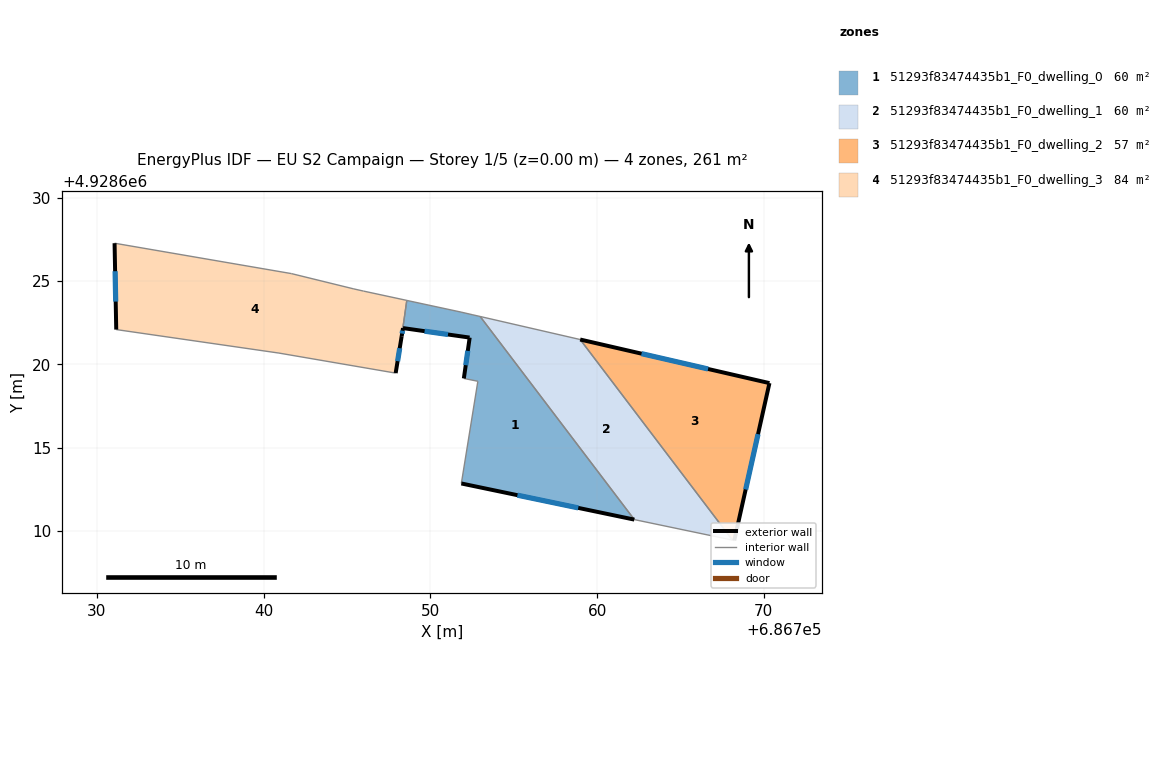
=== STOREY PLAN SPEC (per zone: floor XY polygon, exterior-wall plan segments, windows/doors) ===
zone 1: 51293f83474435b1_F0_dwelling_0  (60.4 m²)
  floor: (686752.99, 4928622.87) (686762.23, 4928610.69) (686751.86, 4928612.85) (686752.85, 4928618.98) (686752.01, 4928619.15) (686752.36, 4928621.60) (686748.36, 4928622.17) (686748.28, 4928621.68) (686748.59, 4928623.83) (686751.84, 4928623.13) (686752.55, 4928622.97)
  exterior wall: (686752.36, 4928621.60) – (686752.01, 4928619.15)  [2.5 m]
    window: (686752.25, 4928620.81) – (686752.12, 4928619.95)  [0.9 m²]
  exterior wall: (686748.36, 4928622.17) – (686752.35, 4928621.60)  [4.0 m]
    window: (686749.65, 4928621.99) – (686751.06, 4928621.79)  [1.5 m²]
  exterior wall: (686748.28, 4928621.68) – (686748.36, 4928622.17)  [0.5 m]
    window: (686748.31, 4928621.84) – (686748.33, 4928622.01)  [0.2 m²]
  exterior wall: (686751.86, 4928612.85) – (686762.23, 4928610.69)  [10.6 m]
    window: (686755.22, 4928612.15) – (686758.87, 4928611.39)  [3.9 m²]
  interior walls: 7
zone 2: 51293f83474435b1_F0_dwelling_1  (59.9 m²)
  floor: (686758.99, 4928621.49) (686768.12, 4928609.46) (686762.23, 4928610.69) (686752.99, 4928622.87)
  interior walls: 4
zone 3: 51293f83474435b1_F0_dwelling_2  (56.9 m²)
  floor: (686770.34, 4928618.87) (686768.23, 4928609.43) (686768.12, 4928609.46) (686758.99, 4928621.49)
  exterior wall: (686770.34, 4928618.87) – (686758.99, 4928621.49)  [11.6 m]
    window: (686766.66, 4928619.72) – (686762.67, 4928620.64)  [4.3 m²]
  exterior wall: (686768.23, 4928609.43) – (686770.34, 4928618.87)  [9.7 m]
    window: (686768.91, 4928612.49) – (686769.65, 4928615.81)  [3.6 m²]
  interior walls: 2
zone 4: 51293f83474435b1_F0_dwelling_3  (83.8 m²)
  floor: (686748.59, 4928623.83) (686748.28, 4928621.68) (686747.92, 4928619.47) (686740.92, 4928620.67) (686731.16, 4928622.08) (686731.06, 4928627.26) (686741.66, 4928625.44) (686745.41, 4928624.52) (686745.99, 4928624.39)
  exterior wall: (686731.06, 4928627.26) – (686731.16, 4928622.08)  [5.2 m]
    window: (686731.09, 4928625.58) – (686731.13, 4928623.76)  [1.9 m²]
  exterior wall: (686747.92, 4928619.47) – (686748.28, 4928621.68)  [2.2 m]
    window: (686748.04, 4928620.19) – (686748.16, 4928620.97)  [0.8 m²]
  interior walls: 7

=== DERIVED (storey summary) ===
Building: EU S2 Campaign
Storey: 1 of 5  (floor level z = 0.00 m)
Storey gross floor area: 261.0 m²
Zones on this storey: 4
  - 51293f83474435b1_F0_dwelling_0: floor 60.4 m²; exterior wall 17.6 m (52.8 m²); 4 window(s) 6.5 m²; WWR 12.4%
  - 51293f83474435b1_F0_dwelling_1: floor 59.9 m²
  - 51293f83474435b1_F0_dwelling_2: floor 56.9 m²; exterior wall 21.3 m (64.0 m²); 2 window(s) 7.9 m²; WWR 12.4%
  - 51293f83474435b1_F0_dwelling_3: floor 83.8 m²; exterior wall 7.4 m (22.3 m²); 2 window(s) 2.8 m²; WWR 12.4%
Zone adjacency (shared interzone walls):
  - 51293f83474435b1_F0_dwelling_0 ↔ 51293f83474435b1_F0_dwelling_1
  - 51293f83474435b1_F0_dwelling_0 ↔ 51293f83474435b1_F0_dwelling_3
  - 51293f83474435b1_F0_dwelling_1 ↔ 51293f83474435b1_F0_dwelling_2